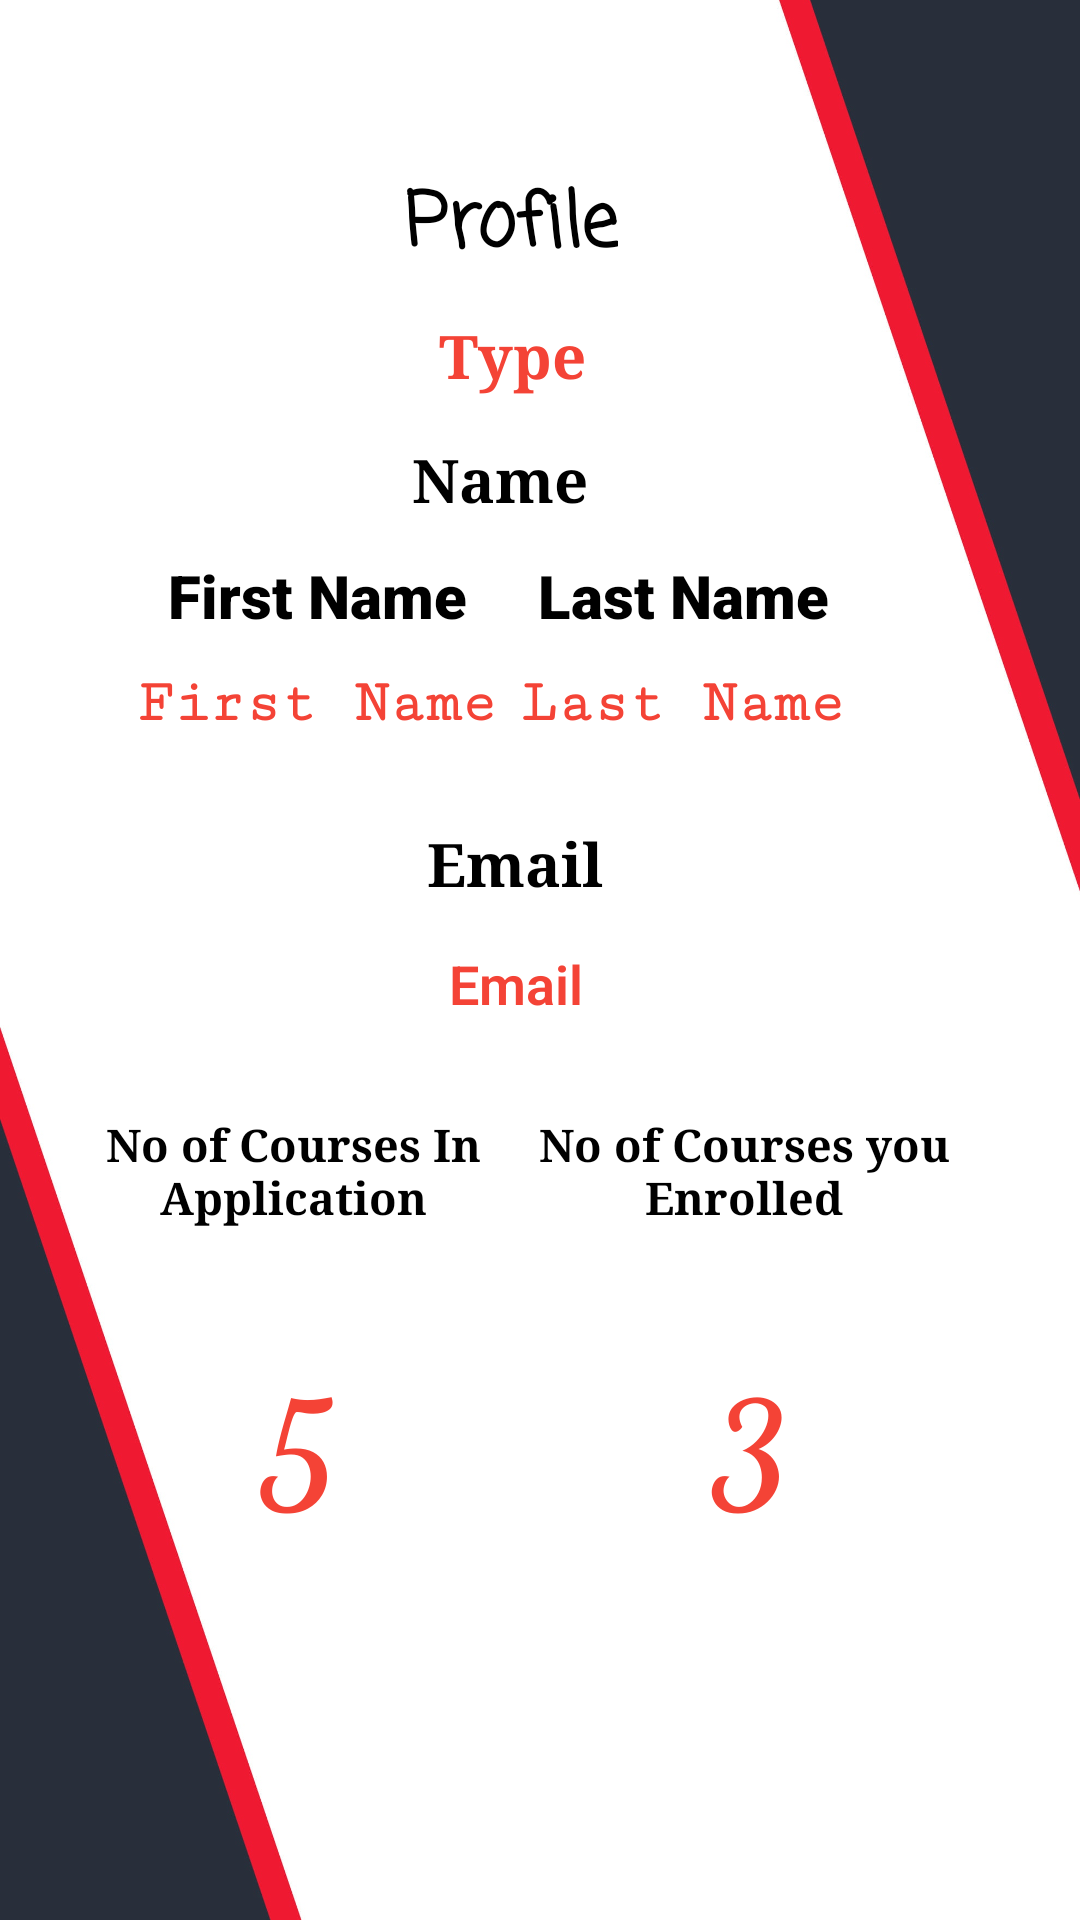

This screen was rendered from an Android layout file. Write that file and the resources it references.
<!-- AndroidManifest.xml: application theme AppTheme -->
<!-- res/layout/fragment_profile.xml -->
<?xml version="1.0" encoding="utf-8"?>
<androidx.constraintlayout.widget.ConstraintLayout xmlns:android="http://schemas.android.com/apk/res/android"
    xmlns:app="http://schemas.android.com/apk/res-auto"
    xmlns:tools="http://schemas.android.com/tools"
    android:layout_width="match_parent"
    android:layout_height="match_parent"
    tools:context=".Home.HomeActivity"
    android:background="@drawable/background"
    android:focusableInTouchMode="true">


    <TextView
        android:id="@+id/FirstName"
        android:layout_width="152dp"
        android:layout_height="37dp"
        android:layout_marginTop="216dp"
        android:fontFamily="serif-monospace"
        android:gravity="center"
        android:text="First Name"
        android:textAppearance="@style/TextAppearance.AppCompat.Large"
        android:textColor="#F44336"
        android:textSize="20sp"
        android:textStyle="bold"
        android:typeface="normal"
        app:layout_constraintEnd_toEndOf="parent"
        app:layout_constraintHorizontal_bias="0.142"
        app:layout_constraintStart_toStartOf="parent"
        app:layout_constraintTop_toTopOf="parent" />

    <TextView
        android:id="@+id/firstName"
        android:layout_width="152dp"
        android:layout_height="37dp"
        android:layout_marginTop="180dp"
        android:fontFamily="sans-serif-black"
        android:gravity="center"
        android:text="First Name"
        android:textAppearance="@style/TextAppearance.AppCompat.Large"
        android:textColor="#000000"
        android:textSize="20sp"
        android:textStyle="bold"
        android:typeface="normal"
        app:layout_constraintEnd_toEndOf="parent"
        app:layout_constraintHorizontal_bias="0.142"
        app:layout_constraintStart_toStartOf="parent"
        app:layout_constraintTop_toTopOf="parent" />

    <TextView
        android:id="@+id/LastName"
        android:layout_width="152dp"
        android:layout_height="37dp"
        android:layout_marginTop="216dp"
        android:fontFamily="serif-monospace"
        android:gravity="center"
        android:text="Last Name"
        android:textAppearance="@style/TextAppearance.AppCompat.Large"
        android:textColor="#F44336"
        android:textSize="20sp"
        android:textStyle="bold"
        android:typeface="normal"
        app:layout_constraintEnd_toEndOf="parent"
        app:layout_constraintHorizontal_bias="0.729"
        app:layout_constraintStart_toStartOf="parent"
        app:layout_constraintTop_toTopOf="parent" />

    <TextView
        android:id="@+id/lastName"
        android:layout_width="152dp"
        android:layout_height="37dp"
        android:layout_marginTop="180dp"
        android:fontFamily="sans-serif-black"
        android:gravity="center"
        android:text="Last Name"
        android:textAppearance="@style/TextAppearance.AppCompat.Large"
        android:textColor="#000000"
        android:textSize="20sp"
        android:textStyle="bold"
        android:typeface="normal"
        app:layout_constraintEnd_toEndOf="parent"
        app:layout_constraintHorizontal_bias="0.729"
        app:layout_constraintStart_toStartOf="parent"
        app:layout_constraintTop_toTopOf="parent" />

    <TextView
        android:id="@+id/type"
        android:layout_width="152dp"
        android:layout_height="37dp"
        android:layout_marginTop="100dp"
        android:fontFamily="serif"
        android:gravity="center"
        android:text="Type"
        android:textAppearance="@style/TextAppearance.AppCompat.Large"
        android:textColor="#F44336"
        android:textSize="20sp"
        android:textStyle="bold"
        android:typeface="monospace"
        app:layout_constraintEnd_toEndOf="parent"
        app:layout_constraintHorizontal_bias="0.455"
        app:layout_constraintStart_toStartOf="parent"
        app:layout_constraintTop_toTopOf="parent" />

    <TextView
        android:id="@+id/Title"
        android:layout_width="wrap_content"
        android:layout_height="wrap_content"
        android:layout_marginTop="56dp"
        android:fontFamily="casual"
        android:text="Profile"
        android:textAlignment="textStart"
        android:textAppearance="@style/TextAppearance.AppCompat.Large"
        android:textColor="#000000"
        android:textSize="25sp"
        android:textStyle="bold"
        android:typeface="normal"
        app:layout_constraintEnd_toEndOf="parent"
        app:layout_constraintHorizontal_bias="0.466"
        app:layout_constraintStart_toStartOf="parent"
        app:layout_constraintTop_toTopOf="parent" />

    <TextView
        android:id="@+id/EnrolledNumber"
        android:layout_width="154dp"
        android:layout_height="106dp"
        android:layout_marginTop="428dp"
        android:fontFamily="cursive"
        android:gravity="center"
        android:text="3"
        android:textAppearance="@style/TextAppearance.AppCompat.Large"
        android:textColor="#F44336"
        android:textSize="48sp"
        android:textStyle="bold"
        android:typeface="normal"
        app:layout_constraintEnd_toEndOf="parent"
        app:layout_constraintHorizontal_bias="0.836"
        app:layout_constraintStart_toStartOf="parent"
        app:layout_constraintTop_toTopOf="parent" />

    <TextView
        android:id="@+id/NoOfCourses"
        android:layout_width="154dp"
        android:layout_height="106dp"
        android:layout_marginTop="428dp"
        android:fontFamily="cursive"
        android:gravity="center"
        android:text="5"
        android:textAppearance="@style/TextAppearance.AppCompat.Large"
        android:textColor="#F44336"
        android:textSize="48sp"
        android:textStyle="bold"
        android:typeface="normal"
        app:layout_constraintEnd_toEndOf="parent"
        app:layout_constraintHorizontal_bias="0.105"
        app:layout_constraintStart_toStartOf="parent"
        app:layout_constraintTop_toTopOf="parent" />

    <TextView
        android:id="@+id/title3"
        android:layout_width="151dp"
        android:layout_height="61dp"
        android:layout_marginTop="360dp"
        android:fontFamily="serif"
        android:gravity="center"
        android:text="No of Courses you Enrolled"
        android:textAppearance="@style/TextAppearance.AppCompat.Large"
        android:textColor="#000000"
        android:textSize="15sp"
        android:textStyle="bold"
        android:typeface="normal"
        app:layout_constraintEnd_toEndOf="parent"
        app:layout_constraintHorizontal_bias="0.826"
        app:layout_constraintStart_toStartOf="parent"
        app:layout_constraintTop_toTopOf="parent" />

    <TextView
        android:id="@+id/Title2"
        android:layout_width="151dp"
        android:layout_height="61dp"
        android:layout_marginTop="360dp"
        android:fontFamily="serif"
        android:gravity="center"
        android:text="No of Courses In Application"
        android:textAppearance="@style/TextAppearance.AppCompat.Large"
        android:textColor="#000000"
        android:textSize="15sp"
        android:textStyle="bold"
        android:typeface="normal"
        app:layout_constraintEnd_toEndOf="parent"
        app:layout_constraintHorizontal_bias="0.107"
        app:layout_constraintStart_toStartOf="parent"
        app:layout_constraintTop_toTopOf="parent" />

    <TextView
        android:id="@+id/email"
        android:layout_width="wrap_content"
        android:layout_height="40dp"
        android:layout_marginTop="268dp"
        android:fontFamily="serif"
        android:gravity="center"
        android:text="Email"
        android:textAppearance="@style/TextAppearance.AppCompat.Large"
        android:textColor="#000000"
        android:textSize="20sp"
        android:textStyle="bold"
        android:typeface="normal"
        app:layout_constraintEnd_toEndOf="parent"
        app:layout_constraintHorizontal_bias="0.472"
        app:layout_constraintStart_toStartOf="parent"
        app:layout_constraintTop_toTopOf="parent" />

    <TextView
        android:id="@+id/Email"
        android:layout_width="wrap_content"
        android:layout_height="40dp"
        android:layout_marginTop="308dp"
        android:fontFamily="sans-serif-light"
        android:gravity="center"
        android:text="Email"
        android:textAppearance="@style/TextAppearance.AppCompat.Large"
        android:textColor="#F44336"
        android:textSize="18sp"
        android:textStyle="bold"
        android:typeface="normal"
        app:layout_constraintEnd_toEndOf="parent"
        app:layout_constraintHorizontal_bias="0.475"
        app:layout_constraintStart_toStartOf="parent"
        app:layout_constraintTop_toTopOf="parent" />

    <TextView
        android:id="@+id/Name"
        android:layout_width="wrap_content"
        android:layout_height="40dp"
        android:layout_marginTop="140dp"
        android:fontFamily="serif"
        android:gravity="center"
        android:text="Name "
        android:textAppearance="@style/TextAppearance.AppCompat.Large"
        android:textColor="#000000"
        android:textSize="20sp"
        android:textStyle="bold"
        android:typeface="normal"
        app:layout_constraintEnd_toEndOf="parent"
        app:layout_constraintHorizontal_bias="0.464"
        app:layout_constraintStart_toStartOf="parent"
        app:layout_constraintTop_toTopOf="parent" />

    <ImageView
        android:id="@+id/Logo"
        android:layout_width="259dp"
        android:layout_height="429dp"
        android:layout_marginTop="72dp"
        android:src="@drawable/logo_with_text"
        app:layout_constraintEnd_toEndOf="parent"
        app:layout_constraintHorizontal_bias="0.486"
        app:layout_constraintStart_toStartOf="parent"
        app:layout_constraintTop_toBottomOf="@+id/Email" />

</androidx.constraintlayout.widget.ConstraintLayout>
<!-- resources referenced by this layout -->
<resources>
  <!-- drawable background: jpg bitmap (drawable, 64568 bytes) -->
  <style name="AppTheme" parent="Theme.AppCompat.Light.DarkActionBar">
          
          <item name="colorPrimary">@color/colorPrimary</item>
          <item name="colorPrimaryDark">@color/colorPrimaryDark</item>
          <item name="colorAccent">@color/colorAccent</item>
      </style>
  <color name="colorPrimary">#ff033e</color>
  <color name="colorPrimaryDark">#ff2400</color>
  <color name="colorAccent">#fe6f5e</color>
</resources>
